48-way image classification set "image_dataset" from GitHub (Sabhanya/ai-based-recommendation-system); label vocabulary: amaranthus, apple, arecanut, banana, black gram, brinjal, cabbage, carrot, cashew, cauliflower, chickpea, chilli, coconut, coffee, coriander, cotton, fenugreek, grapes, groundnut, guava, jasmine, jute, kidney beans, lentil, maize, mango, millet, mint, moth beans, mung bean, muskmelon, okra, onion, orange, papaya, pigeon peas, pomegranate, potato, radish, rice, sorghum, spinach, sugarcane, tea, tobacco, tomato, watermelon, wheat.

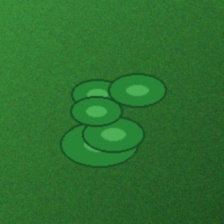
Label: mung bean

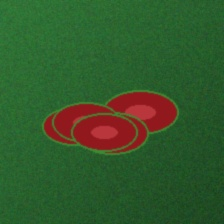
Label: kidney beans

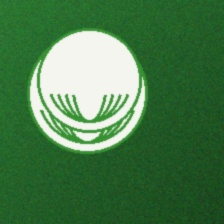
Label: cauliflower

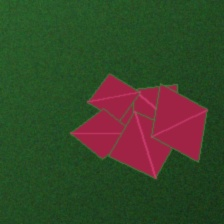
Label: amaranthus

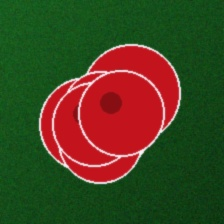
Label: coffee

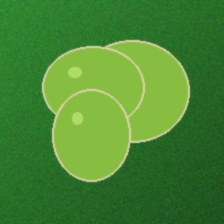
Label: guava
